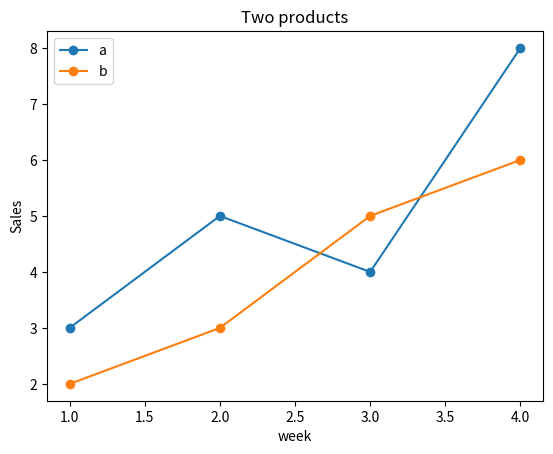

Recreate this plot in Python.
# -*- coding: utf-8 -*-
# ==========================================================================
# df.plot: the pandas shortcut [matplotlib / With NumPy and pandas]
# ==========================================================================
# WHAT IT IS
# A DataFrame can draw itself: df.plot(x="week", y=["a", "b"]) makes a line
# chart with a legend, using Matplotlib underneath, and returns the Axes so
# you can keep customising it (ax.set_ylabel(…)). Pick the style with
# kind="bar", "hist", "scatter" or "box". Fast for exploring; use plain fig,
# ax when you need full control.
#
# WHERE YOU USE IT
# df.plot is what you will see in most notebooks. Passing ax=ax puts it onto
# an Axes you created, which lets you combine it with Matplotlib calls.
#
# RUN IT:  python 06_data-5.py
#

import pandas as pd
import matplotlib.pyplot as plt

df = pd.DataFrame({"week": [1, 2, 3, 4], "a": [3, 5, 4, 8], "b": [2, 3, 5, 6]})
ax = df.plot(x="week", y=["a", "b"], marker="o", title="Two products")
ax.set_ylabel("Sales")
plt.show()
print(type(ax).__name__)

# --------------------------------------------------------------------------
# EXPECTED OUTPUT
# Axes
